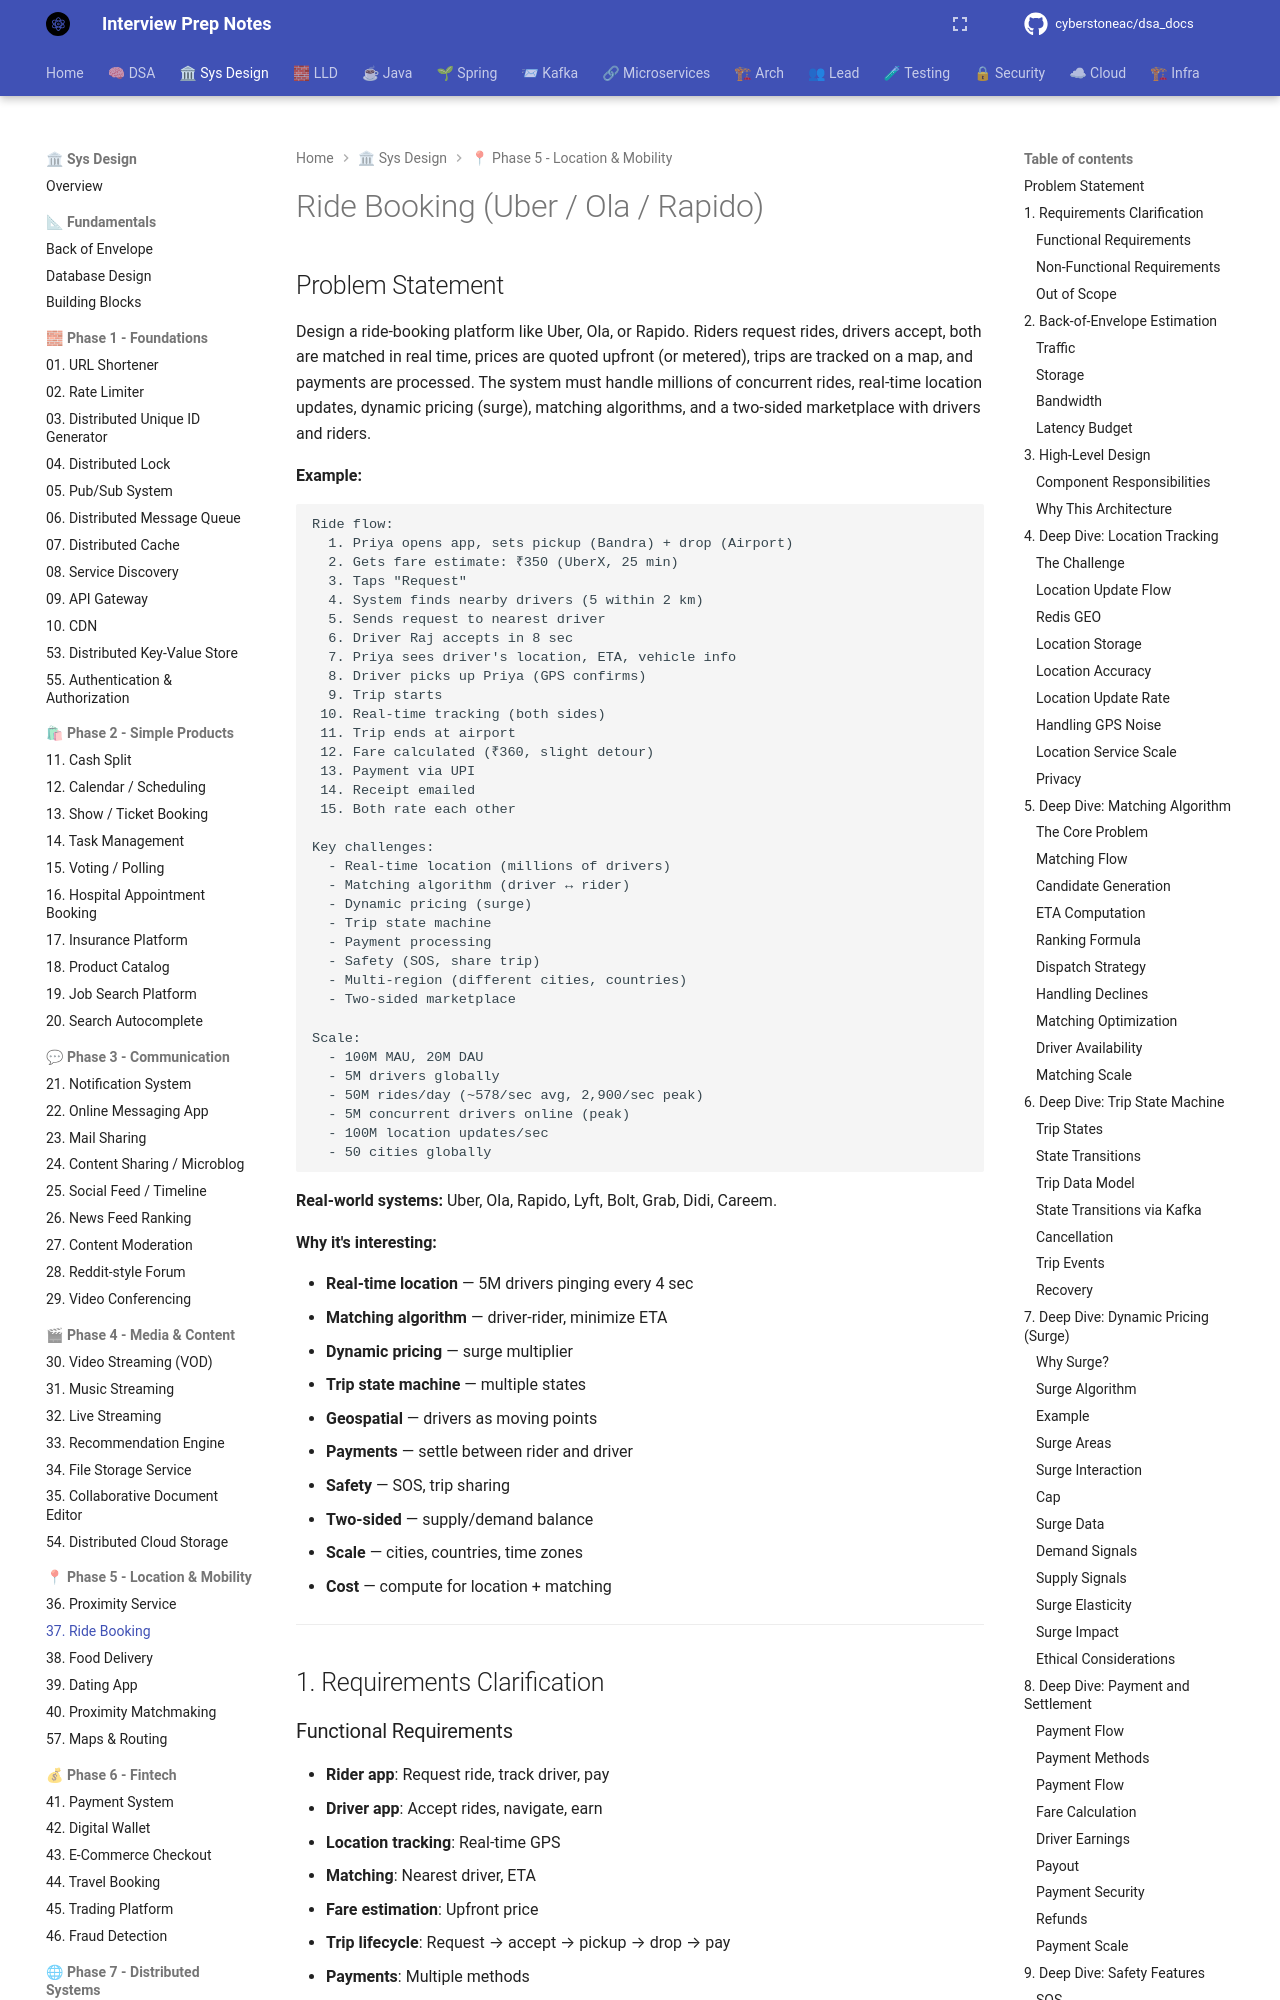

repository: cyberstoneac/dsa_docs · page: system-design/problems/37-ride-booking/index.html · generator: mkdocs

# Ride Booking (Uber / Ola / Rapido)

## Problem Statement

Design a ride-booking platform like Uber, Ola, or Rapido. Riders request rides, drivers accept, both are matched in real time, prices are quoted upfront (or metered), trips are tracked on a map, and payments are processed. The system must handle millions of concurrent rides, real-time location updates, dynamic pricing (surge), matching algorithms, and a two-sided marketplace with drivers and riders.

**Example:**

```
Ride flow:
  1. Priya opens app, sets pickup (Bandra) + drop (Airport)
  2. Gets fare estimate: ₹350 (UberX, 25 min)
  3. Taps "Request"
  4. System finds nearby drivers (5 within 2 km)
  5. Sends request to nearest driver
  6. Driver Raj accepts in 8 sec
  7. Priya sees driver's location, ETA, vehicle info
  8. Driver picks up Priya (GPS confirms)
  9. Trip starts
 10. Real-time tracking (both sides)
 11. Trip ends at airport
 12. Fare calculated (₹360, slight detour)
 13. Payment via UPI
 14. Receipt emailed
 15. Both rate each other

Key challenges:
  - Real-time location (millions of drivers)
  - Matching algorithm (driver ↔ rider)
  - Dynamic pricing (surge)
  - Trip state machine
  - Payment processing
  - Safety (SOS, share trip)
  - Multi-region (different cities, countries)
  - Two-sided marketplace

Scale:
  - 100M MAU, 20M DAU
  - 5M drivers globally
  - 50M rides/day (~578/sec avg, 2,900/sec peak)
  - 5M concurrent drivers online (peak)
  - 100M location updates/sec
  - 50 cities globally
```

**Real-world systems:** Uber, Ola, Rapido, Lyft, Bolt, Grab, Didi, Careem.

**Why it's interesting:**
